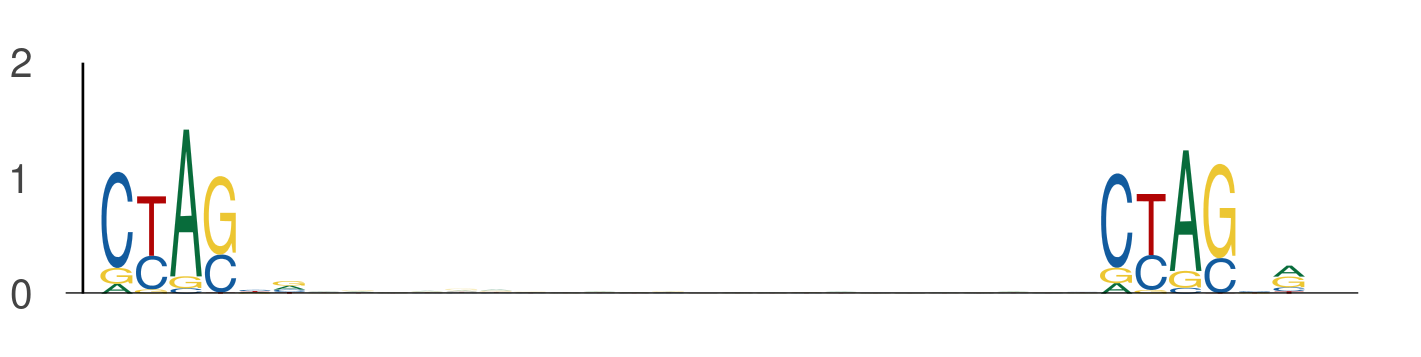

Data behind this chart, as committed beside it:
seq_index, start_position, end_position, is_reversed_complement
6072, 67, 73, 0
6072, 96, 102, 0
843, 128, 134, 0
843, 157, 163, 0
78, 34, 40, 0
78, 63, 69, 0
5377, 68, 74, 0
5377, 97, 103, 0
484, 72, 78, 0
484, 101, 107, 0
5454, 62, 68, 0
5454, 91, 97, 0
3043, 67, 73, 0
3043, 96, 102, 0
5936, 41, 47, 0
5936, 70, 76, 0
4155, 61, 67, 0
4155, 90, 96, 0
1273, 117, 123, 0
1273, 146, 152, 0
1273, 73, 79, 0
1273, 102, 108, 0
3449, 132, 138, 0
3449, 161, 167, 0
649, 4, 10, 0
649, 33, 39, 0
649, 98, 104, 0
649, 127, 133, 0
1231, 62, 68, 0
1231, 91, 97, 0
1231, 36, 42, 0
1231, 65, 71, 0
3930, 19, 25, 0
3930, 48, 54, 0
2387, 34, 40, 0
2387, 63, 69, 0
2690, 95, 101, 0
2690, 124, 130, 0
5459, 90, 96, 0
5459, 119, 125, 0
4512, 24, 30, 0
4512, 53, 59, 0
3989, 91, 97, 0
3989, 120, 126, 0
663, 35, 41, 0
663, 64, 70, 0
5476, 22, 28, 0
5476, 51, 57, 0
6130, 10, 16, 0
6130, 39, 45, 0
6130, 3, 9, 0
6130, 32, 38, 0
5007, 29, 35, 0
5007, 58, 64, 0
5007, 117, 123, 0
5007, 146, 152, 0
3351, 1, 7, 0
3351, 30, 36, 0
922, 107, 113, 0
922, 136, 142, 0
... 926 more rows
